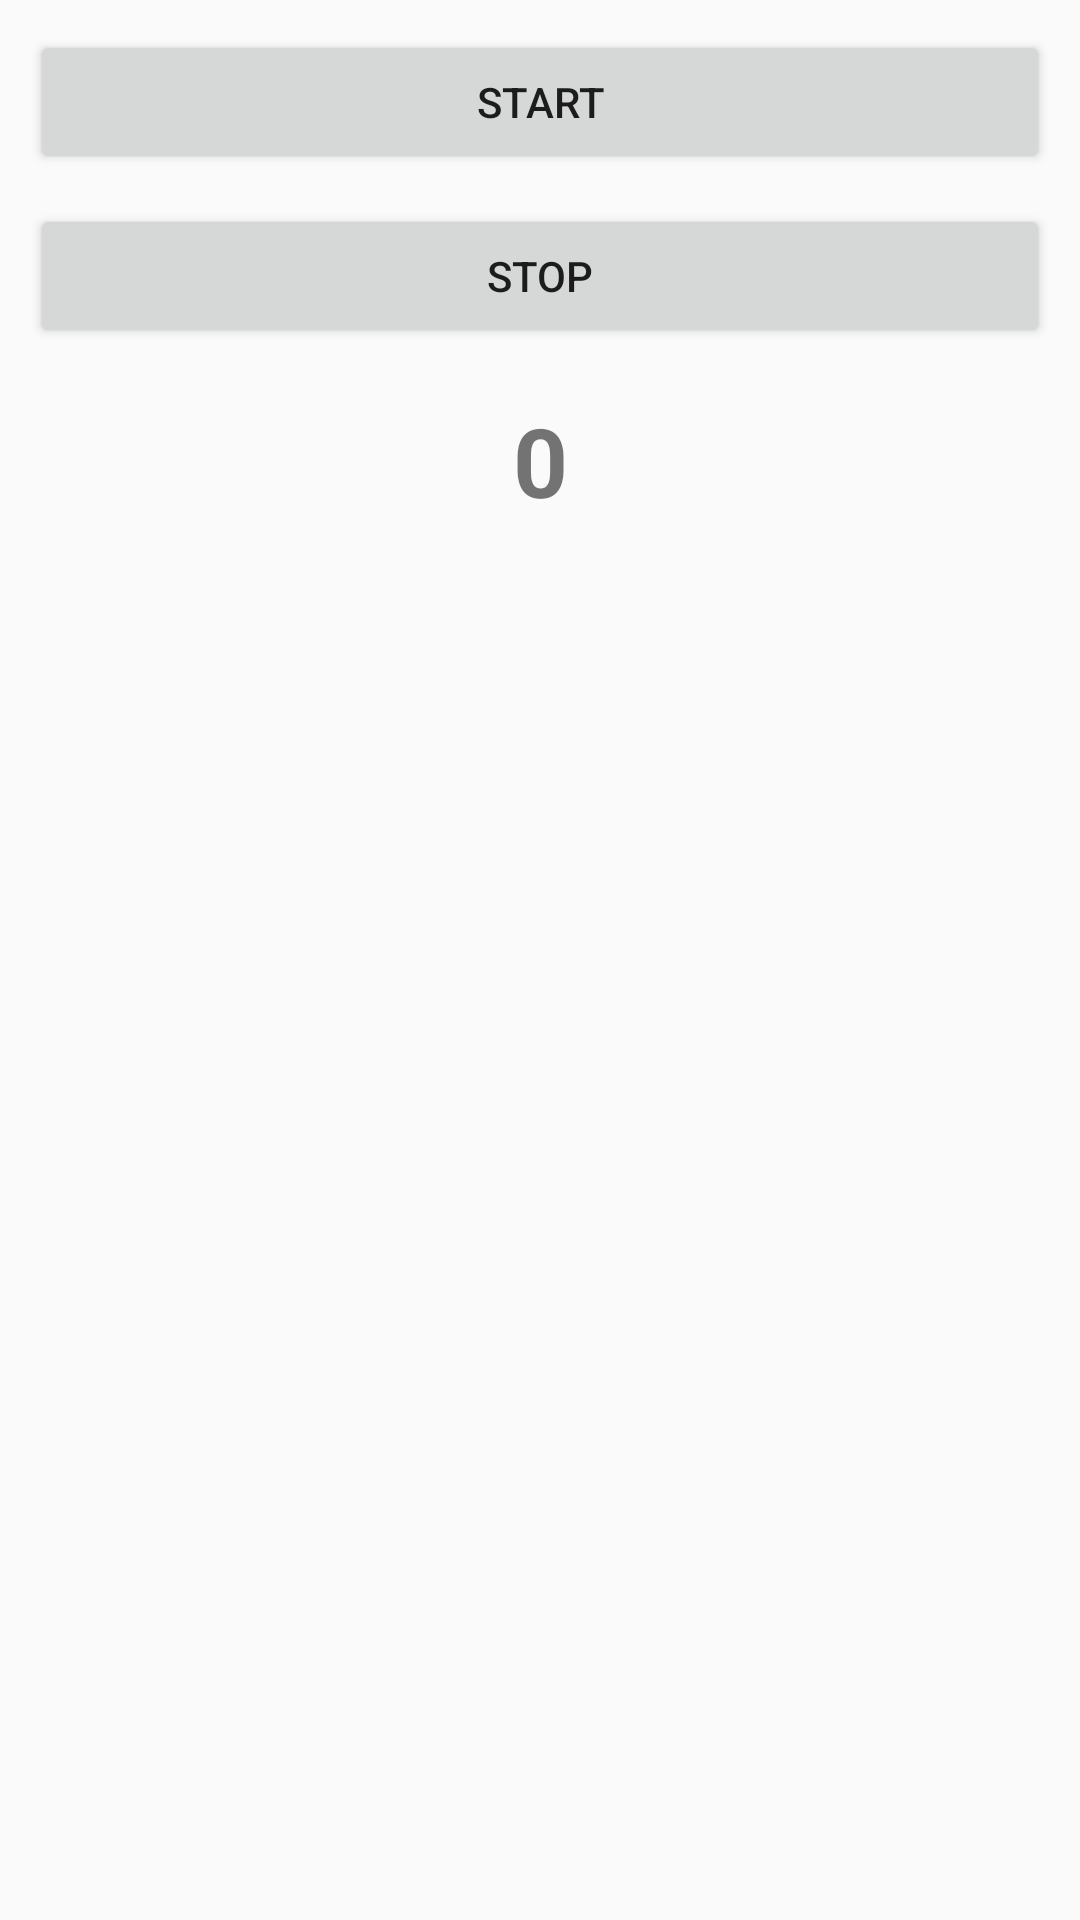

The Android layout XML behind this screen, and the referenced resources:
<!-- AndroidManifest.xml: application theme Theme.FirstApps -->
<!-- res/layout/activity_basic_thread.xml -->
<?xml version="1.0" encoding="utf-8"?>
<androidx.constraintlayout.widget.ConstraintLayout
    xmlns:android="http://schemas.android.com/apk/res/android"
    xmlns:tools="http://schemas.android.com/tools"
    xmlns:app="http://schemas.android.com/apk/res-auto"
    android:id="@+id/main"
    android:layout_width="match_parent"
    android:layout_height="match_parent"
    tools:context=".threads.BasicThreadActivity">
  <Button
      android:id="@+id/startbtn"
      android:layout_width="0dp"
      android:layout_height="wrap_content"
      android:layout_margin="10dp"
      android:layout_marginTop="50dp"
      android:text="Start"
      android:paddingTop="30dp"
      android:padding="10dp"
      android:textAlignment="center"
      app:layout_constraintEnd_toEndOf="parent"
      app:layout_constraintStart_toStartOf="parent"
      app:layout_constraintTop_toTopOf="parent" />

  
  <Button
      android:id="@+id/stopbtn"
      android:layout_width="0dp"
      android:layout_height="wrap_content"
      android:layout_margin="10dp"
      android:text="Stop"
      android:textAlignment="center"
      app:layout_constraintEnd_toEndOf="parent"
      app:layout_constraintStart_toStartOf="parent"
      app:layout_constraintTop_toBottomOf="@+id/startbtn" />

  
  <TextView
      android:id="@+id/textview"
      android:layout_width="0dp"
      android:layout_height="wrap_content"
      android:layout_marginTop="16dp"
      android:text="0"
      android:textAlignment="center"
      android:textSize="32dp"
      android:textStyle="bold"
      app:layout_constraintEnd_toEndOf="parent"
      app:layout_constraintStart_toStartOf="parent"
      app:layout_constraintTop_toBottomOf="@+id/stopbtn" />

</androidx.constraintlayout.widget.ConstraintLayout>
<!-- resources referenced by this layout -->
<resources>
  <style name="Theme.FirstApps" parent="Base.Theme.FirstApps" />
  <style name="Base.Theme.FirstApps" parent="Theme.AppCompat.DayNight.DarkActionBar">
          
          
      </style>
</resources>
